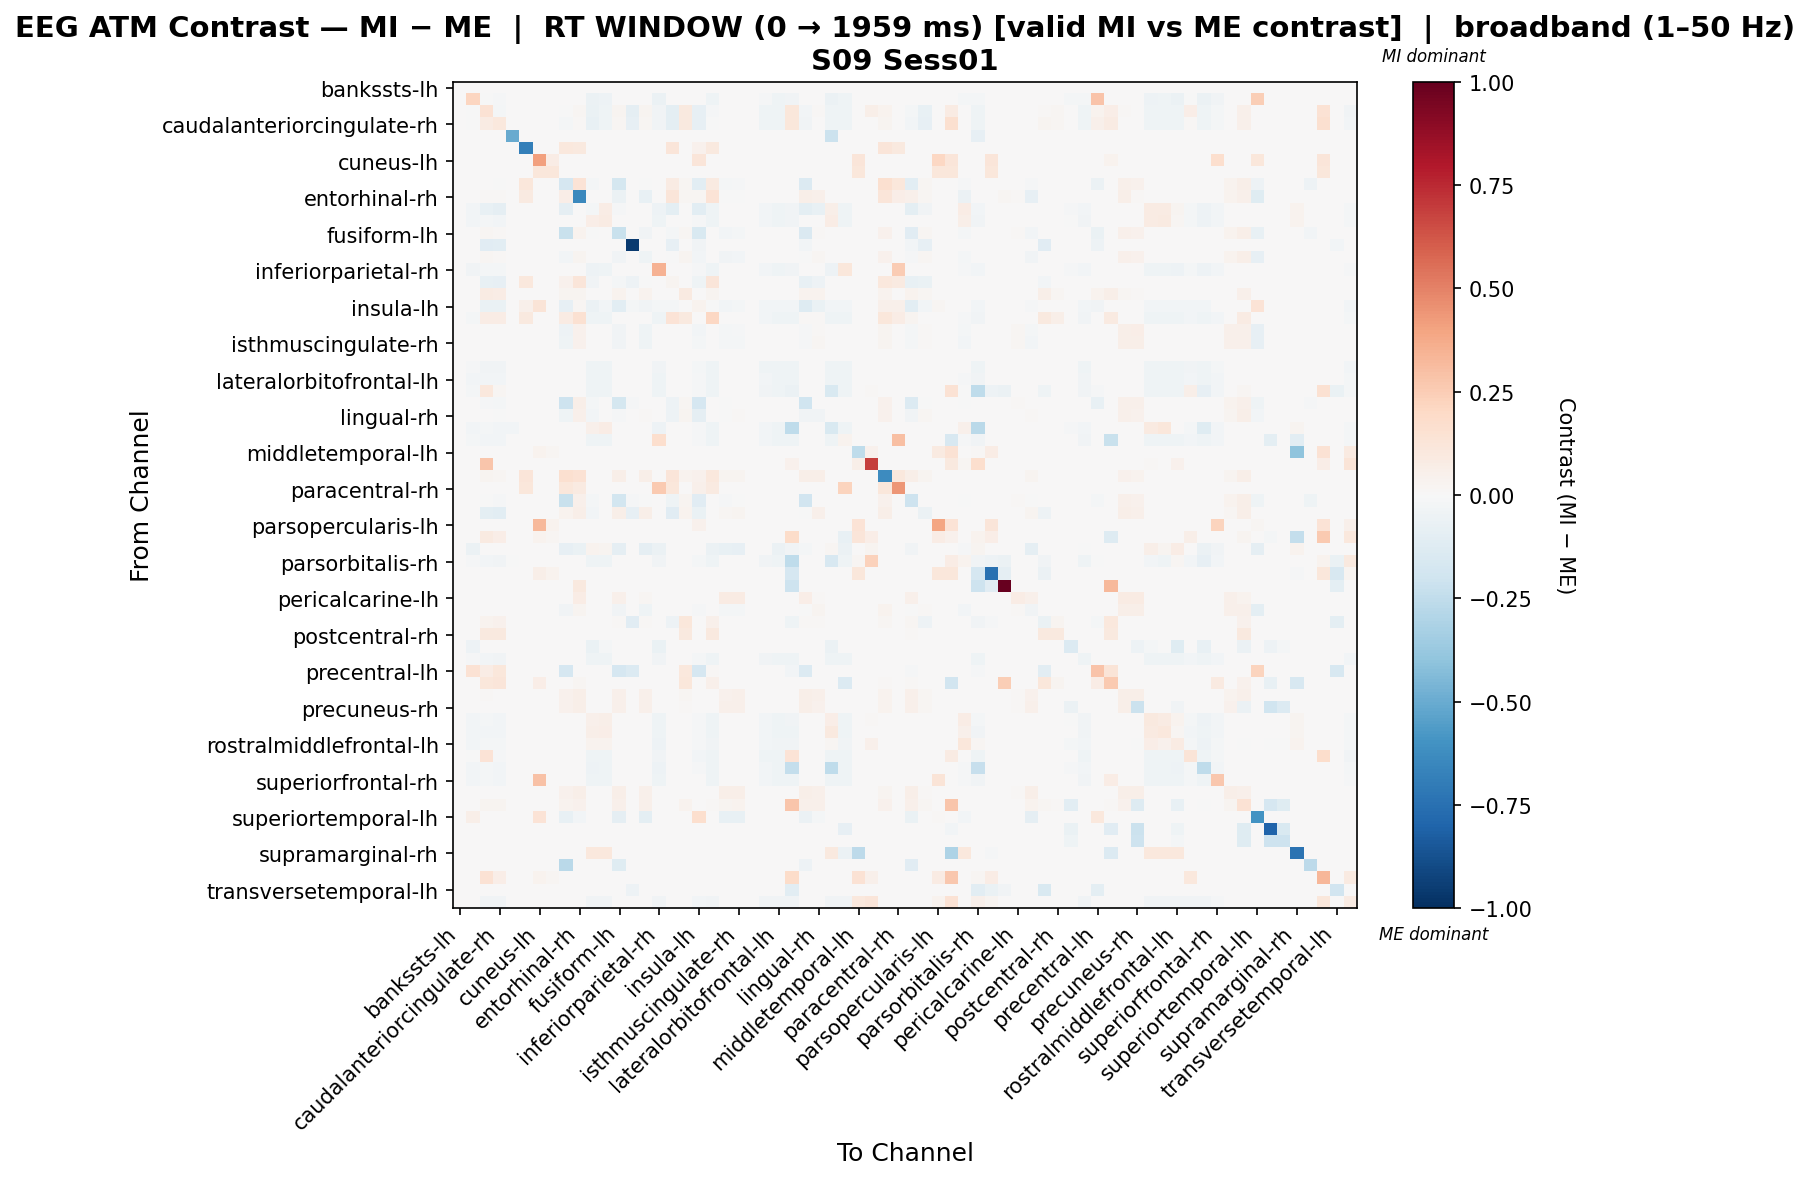

The table this chart was drawn from, first rows:
, bankssts-lh, bankssts-rh, caudalanteriorcingulate-lh, caudalanteriorcingulate-rh, caudalmiddlefrontal-lh, caudalmiddlefrontal-rh, cuneus-lh, cuneus-rh, entorhinal-lh, entorhinal-rh, frontalpole-lh, frontalpole-rh, fusiform-lh, fusiform-rh, inferiorparietal-lh, inferiorparietal-rh, inferiortemporal-lh, inferiortemporal-rh, insula-lh, insula-rh, isthmuscingulate-lh, isthmuscingulate-rh, lateraloccipital-lh
bankssts-lh, 0.0, 0.0, 0.0, 0.0, 0.0, 0.0, 0.0, 0.0, 0.0, 0.0, 0.0, 0.0, 0.0, 0.0, 0.0, 0.0, 0.0, 0.0, 0.0, 0.0, 0.0, 0.0, 0.0
bankssts-rh, 0.0, 0.2171, -0.004388, -0.009508, 0.0, 0.0, 0.0, 0.0, 0.0, 0.0, -0.0607, -0.05046, 0.0, 0.0, 0.0, -0.0607, 0.0, 0.0, 0.0, -0.04096, 0.0, 0.0, 0.0
caudalanteriorcingulate-lh, 0.0, -0.002863, 0.1412, -0.01978, 0.0, 0.0, 0.0, 0.0, -0.00571, 0.02067, -0.06942, -0.0408, 0.02667, -0.08706, 0.02667, -0.03579, -0.0978, 0.09401, -0.08278, -0.00813, 0.0, 0.0, 0.0
caudalanteriorcingulate-rh, 0.0, -0.007077, 0.08145, 0.1037, 0.0, 0.0, 0.0, 0.0, -0.01678, 0.01472, -0.07467, -0.04118, 0.02134, -0.0797, 0.02134, -0.03667, -0.1005, 0.09568, -0.08425, -0.00511, 0.0, 0.0, 0.0
caudalmiddlefrontal-lh, 0.0, 0.0, 0.0, 0.0, -0.5046, 0.0, 0.0, 0.0, 0.0, 0.0, 0.0, 0.0, 0.0, 0.0, 0.0, 0.0, 0.0, 0.0, 0.0, 0.0, 0.0, 0.0, 0.0
caudalmiddlefrontal-rh, 0.0, 0.0, 0.0, 0.0, 0.0, -0.687, 0.0, 0.0, 0.1065, 0.09881, 0.0, 0.0, 0.0, 0.0, 0.0, 0.0, 0.1204, 0.0, 0.04323, 0.09881, 0.0, 0.0, 0.0
cuneus-lh, 0.0, 0.0, 0.0, 0.0, 0.0, 0.0, 0.4073, 0.0734, 0.0, 0.0, 0.0, 0.0, 0.0, 0.0, 0.0, 0.0, 0.0, 0.0, 0.1204, 0.0, 0.0, 0.0, 0.0
cuneus-rh, 0.0, 0.0, 0.0, 0.0, 0.0, 0.0, 0.1153, 0.1153, 0.0, 0.0, 0.0, 0.0, 0.0, 0.0, 0.0, 0.0, 0.0, 0.0, 0.0, 0.0, 0.0, 0.0, 0.0
entorhinal-lh, 0.0, 0.0, 0.003619, -0.005414, 0.0, 0.1161, 0.0, 0.0, -0.167, 0.1389, -0.02076, 0.0, -0.1733, 0.0, -0.006037, 0.0, 0.08286, 0.02316, -0.1036, 0.09218, -0.0209, -0.01343, 0.0
entorhinal-rh, 0.0, 0.0, 0.01275, 0.007912, 0.0, 0.08808, 0.0, 0.0, 0.06842, -0.6445, 0.0, 0.0, -0.06109, 0.0, -0.07046, 0.0, 0.1214, 0.01934, 0.02002, 0.1401, -0.002965, -0.007635, 0.0
frontalpole-lh, 0.0, -0.03069, -0.07577, -0.0907, 0.0, 0.0, 0.0, 0.0, -0.09136, 0.0, -0.01883, 0.07242, -0.009877, 0.0, 0.0, -0.05065, -0.0963, 0.0, -0.1089, -0.03993, 0.0, 0.0, 0.0
frontalpole-rh, 0.0, -0.02669, -0.0231, -0.02589, 0.0, 0.0, 0.0, 0.0, 0.0, 0.0, 0.06776, 0.08297, 0.0, 0.0, 0.0, -0.04501, 0.0, 0.0, -0.01354, -0.04302, 0.0, 0.0, 0.0
fusiform-lh, 0.0, 0.0, 0.01636, 0.01162, 0.0, 0.0, 0.0, 0.0, -0.2248, 0.03279, -0.001378, 0.0, -0.2209, 0.0, -0.0318, 0.0, -0.01585, 0.02281, -0.1536, 0.0004304, -0.02654, -0.01913, 0.0
fusiform-rh, 0.0, 0.0, -0.1109, -0.105, 0.0, 0.0, 0.0, 0.0, 0.0, 0.0, 0.0, 0.0, 0.0, -0.9538, 0.0, 0.0, -0.08281, 0.0, -0.03401, 0.0, 0.0, 0.0, 0.0
inferiorparietal-lh, 0.0, 0.0, 0.0177, 0.01258, 0.0, 0.0, 0.0, 0.0, -0.03108, 0.02886, 0.0, 0.0, -0.03457, 0.0, -0.04038, 0.0, -0.004579, 0.02469, -0.03053, 0.0004659, -0.03637, -0.02823, 0.0
inferiorparietal-rh, 0.0, -0.0323, -0.02023, -0.02296, 0.0, 0.0, 0.0, 0.0, 0.0, 0.0, -0.05409, -0.04475, 0.0, 0.0, 0.0, 0.3444, 0.0, 0.0, -0.0109, -0.03969, 0.0, 0.0, 0.0
inferiortemporal-lh, 0.0, 0.0, -0.07433, -0.07898, 0.0, 0.1065, 0.0, 0.0, 0.03912, 0.12, -0.03624, 0.0, -0.02323, -0.05017, -0.007433, 0.0, 0.03013, 0.0, -0.04216, 0.12, 0.0, 0.0, 0.0
inferiortemporal-rh, 0.0, 0.0, 0.07971, 0.0734, 0.0, 0.0, 0.0, 0.0, 0.02523, 0.02638, 0.0, 0.0, 0.03154, 0.0, 0.03154, 0.0, 0.0, 0.08831, 0.0, 0.0281, 0.0005735, 0.004014, 0.0
insula-lh, 0.0, 0.0, -0.06582, -0.06984, 0.0, 0.0476, 0.1287, 0.0, -0.08412, 0.02292, -0.05938, -0.02802, -0.1026, -0.01689, -0.03378, -0.02207, -0.01995, 0.0, 0.03352, -0.0051, -0.02493, -0.01769, 0.0
insula-rh, 0.0, -0.02289, 0.07383, 0.07087, 0.0, 0.09654, 0.0, 0.0, 0.08191, 0.1521, -0.04535, -0.04535, 0.006026, 0.0, 0.006026, -0.04238, 0.1331, 0.09842, 0.00753, 0.2032, 0.0, 0.0, 0.0
isthmuscingulate-lh, 0.0, 0.0, 0.0, 0.0, 0.0, 0.0, 0.0, 0.0, -0.04798, 0.04534, 0.0, 0.0, -0.03257, 0.0, -0.04092, 0.0, 0.0, 0.0, -0.02716, 0.0, -0.02071, -0.01351, 0.0
isthmuscingulate-rh, 0.0, 0.0, 0.0, 0.0, 0.0, 0.0, 0.0, 0.0, -0.04552, 0.04182, 0.0, 0.0, -0.03219, 0.0, -0.03996, 0.0, 0.0, 0.002988, -0.02019, 0.0, -0.02199, -0.01803, 0.0
lateraloccipital-lh, 0.0, 0.0, 0.0, 0.0, 0.0, 0.0, 0.0, 0.0, 0.0, 0.0, 0.0, 0.0, 0.0, 0.0, 0.0, 0.0, 0.0, 0.0, 0.0, 0.0, 0.0, 0.0, 0.0
lateraloccipital-rh, 0.0, -0.01011, -0.03449, -0.03865, 0.0, 0.0, 0.0, 0.0, 0.0, 0.0, -0.04162, -0.04162, 0.0, 0.0, 0.0, -0.03746, 0.0, 0.0, -0.02022, -0.04162, 0.0, 0.0, 0.0
lateralorbitofrontal-lh, 0.0, -0.02346, -0.0243, -0.02724, 0.0, 0.0, 0.0, 0.0, 0.0, 0.0, -0.04567, -0.04567, 0.0, 0.0, 0.0, -0.04274, 0.0, 0.0, -0.01425, -0.04525, 0.0, 0.0, 0.0
lateralorbitofrontal-rh, 0.0, -0.01972, 0.1056, 0.02306, 0.0, 0.0, 0.0, 0.0, 0.0, 0.0, -0.04402, -0.04402, 0.0, 0.0, 0.0, -0.04081, 0.0, 0.0, -0.01559, -0.04402, 0.0, 0.0, 0.0
lingual-lh, 0.0, 0.0, -0.009254, -0.01669, 0.0, 0.0, 0.0, 0.0, -0.2089, 0.0564, -0.0224, 0.0, -0.1755, -0.01091, 0.001461, 0.0, -0.04709, 0.02281, -0.1662, 0.001244, -0.005907, 0.00175, 0.0
lingual-rh, 0.0, 0.0, 0.005455, -0.004968, 0.0, 0.0, 0.0, 0.0, -0.04572, 0.05358, -0.02967, 0.0, -0.008983, 0.0, 0.009031, 0.0, -0.05192, 0.02516, -0.08795, 0.0009318, -0.004473, 0.007859, 0.0
medialorbitofrontal-lh, 0.0, -0.03105, -0.0217, -0.02432, -0.03021, 0.0, 0.0, 0.0, 0.0, 0.0, 0.04822, 0.07167, 0.0, 0.0, 0.0, -0.04939, 0.0, 0.0, -0.01272, -0.04041, 0.0, 0.0, 0.0
medialorbitofrontal-rh, 0.0, -0.02262, -0.02475, -0.02774, 0.0, 0.0, 0.0, 0.0, 0.0, 0.0, -0.04524, -0.04524, 0.0, 0.0, 0.0, 0.1695, 0.0, 0.0, -0.01451, -0.04524, 0.0, 0.0, 0.0
middletemporal-lh, 0.0, 0.0, 0.0, 0.0, 0.0, 0.0, 0.03845, 0.02218, 0.0, 0.0, 0.0, 0.0, 0.0, 0.0, 0.0, 0.0, 0.0, 0.0, 0.0, 0.0, 0.0, 0.0, 0.0
middletemporal-rh, 0.0, 0.0, 0.2792, 0.0, 0.0, 0.0, 0.0, 0.0, 0.0, 0.0, 0.0, 0.0, 0.0, 0.0, 0.0, 0.0, 0.0, 0.0, 0.0, 0.0, 0.0, 0.0, 0.0
paracentral-lh, 0.0, 0.0, 0.0253, 0.01925, 0.0, 0.1194, 0.0, 0.0, 0.1573, 0.1474, 0.0, 0.0, 0.055, 0.0, 0.055, 0.0, 0.1194, 0.03355, 0.04398, 0.1023, 0.0253, 0.0286, 0.0
paracentral-rh, 0.0, 0.0, 0.0, 0.0, 0.0, 0.1153, 0.0, 0.0, 0.1153, 0.09011, 0.0, 0.0, 0.0, 0.0, 0.0, 0.2594, 0.1153, 0.0, 0.05046, 0.09011, 0.0, 0.0, 0.0
parahippocampal-lh, 0.0, 0.0, -0.003319, -0.01062, 0.0, 0.0, 0.0, 0.0, -0.2201, 0.05048, -0.02201, 0.0, -0.1873, -0.009028, -0.001369, 0.0, -0.04458, 0.02649, -0.1124, 0.005299, -0.01187, -0.00435, 0.0
parahippocampal-rh, 0.0, 0.0, -0.09459, -0.1078, 0.0, 0.0, 0.0, 0.0, 0.03666, 0.05544, -0.02347, 0.0, 0.05544, -0.0845, 0.05544, 0.0, -0.1127, 0.03615, -0.06259, 0.0, 0.01928, 0.02651, 0.0
parsopercularis-lh, 0.0, 0.0, 0.0, 0.0, 0.0, 0.0, 0.3208, 0.0346, 0.0, 0.0, 0.0, 0.0, 0.0, 0.0, 0.0, 0.0, 0.0, 0.0, 0.04514, 0.0, 0.0, 0.0, 0.0
parsopercularis-rh, 0.0, 0.0, 0.09252, 0.06729, 0.0, 0.0, 0.0326, 0.01881, 0.0, 0.0, 0.0, 0.0, 0.0, 0.0, 0.0, 0.0, 0.0, 0.0, 0.0, 0.0, 0.0, 0.0, 0.0
parsorbitalis-lh, 0.0, -0.05674, 0.0, 0.0, 0.0, 0.0, 0.0, 0.0, -0.0791, -0.06262, 0.03749, 0.02456, -0.09228, 0.0, -0.09228, -0.05674, 0.0, 0.0, 0.0, -0.05674, -0.0725, -0.0791, 0.0
parsorbitalis-rh, 0.0, -0.01473, -0.03051, -0.03419, -0.004235, 0.0, 0.0, 0.0, 0.0, 0.0, -0.04261, -0.04261, 0.0, 0.0, 0.0, -0.03892, 0.0, 0.0, -0.01788, -0.04261, 0.0, 0.0, 0.0
parstriangularis-lh, 0.0, 0.0, 0.0, 0.0, 0.0, 0.0, 0.05964, 0.03441, 0.0, 0.0, 0.0, 0.0, 0.0, 0.0, 0.0, 0.0, 0.0, 0.0, 0.0, 0.0, 0.0, 0.0, 0.0
parstriangularis-rh, 0.0, 0.0, 0.0, 0.0, 0.0, 0.0, 0.0, 0.0, 0.0, 0.09499, 0.0, 0.0, 0.0, 0.0, 0.0, 0.0, 0.0, 0.0, 0.0, 0.0, 0.0, 0.0, 0.0
pericalcarine-lh, 0.0, 0.0, 0.0, 0.0, 0.0, 0.0, 0.0, 0.0, 0.0, 0.07511, 0.0, 0.0, 0.05097, 0.0, 0.01609, 0.0, 0.0, 0.0, 0.0, 0.0, 0.08047, 0.08047, 0.0
pericalcarine-rh, 0.0, 0.0, 0.0, 0.0, 0.0, 0.0, 0.0, 0.0, -0.03365, 0.02555, 0.0, 0.0, -0.03616, 0.0, -0.04609, 0.0, 0.0, 0.004923, -0.0144, 0.0, -0.02066, -0.01888, 0.0
postcentral-lh, 0.0, 0.0, 0.03457, 0.04063, 0.0, 0.0, 0.0, 0.0, 0.0, 0.0, 0.0, 0.0, 0.008208, -0.1166, 0.008208, 0.0, -0.04848, 0.1118, 0.0, 0.05027, 0.0, 0.0, 0.0
postcentral-rh, 0.0, 0.0, 0.09959, 0.09959, 0.0, 0.0, 0.0, 0.0, 0.0, 0.0, 0.0, 0.0, 0.0, 0.0, 0.0, 0.0, 0.0, 0.09959, 0.0, 0.09959, 0.0, 0.0, 0.0
posteriorcingulate-lh, 0.0, -0.05071, 0.0, 0.0, 0.0, 0.0, 0.0, 0.0, 0.0, 0.0, -0.06826, -0.02145, 0.0, 0.0, 0.0, -0.07021, 0.0, 0.0, 0.0, 0.0, 0.0, 0.0, 0.0
posteriorcingulate-rh, 0.0, -0.01473, -0.03051, -0.03419, 0.0, 0.0, 0.0, 0.0, 0.0, 0.0, -0.04261, -0.04261, 0.0, 0.0, 0.0, -0.03892, 0.0, 0.0, -0.01788, -0.04261, 0.0, 0.0, 0.0
precentral-lh, 0.0, 0.1446, 0.07748, 0.1163, 0.0, 0.0, 0.0, 0.0, -0.1664, 0.0, 0.0, 0.0, -0.1664, -0.1352, 0.0, 0.0, 0.0, 0.104, -0.1664, 0.008815, 0.0, 0.0, 0.0
precentral-rh, 0.0, 0.0, 0.113, 0.1227, 0.0, 0.0, 0.06599, 0.0, 0.0, 0.01941, 0.0, 0.0, 0.001077, 0.0, 0.001077, 0.0, 0.0, 0.1098, 0.0, 0.05168, 0.0, 0.0, 0.0
precuneus-lh, 0.0, 0.0, 0.008817, 0.003712, 0.0, 0.0, 0.0, 0.0, 0.04316, 0.05847, 0.0, 0.0, 0.05429, 0.0, 0.04826, 0.0, 0.0, 0.01578, 0.0, 0.0, 0.04594, 0.04872, 0.0
precuneus-rh, 0.0, 0.0, 0.004055, 0.0, 0.0, 0.0, 0.0, 0.0, 0.04156, 0.05627, 0.0, 0.0, 0.05373, 0.0, 0.04714, 0.0, 0.0, 0.01166, 0.0, 0.0, 0.05069, 0.05373, 0.0
rostralanteriorcingulate-lh, 0.0, -0.02641, -0.02321, -0.02601, 0.0, 0.0, 0.0, 0.0, 0.0, 0.0, 0.05456, 0.06079, 0.0, 0.0, 0.0, -0.04481, 0.0, 0.0, -0.0136, -0.04321, 0.0, 0.0, 0.0
rostralanteriorcingulate-rh, 0.0, -0.02376, -0.02418, -0.02709, 0.0, 0.0, 0.0, 0.0, 0.0, 0.0, 0.05705, 0.06893, 0.0, 0.0, 0.0, -0.04294, 0.0, 0.0, -0.01417, -0.04502, 0.0, 0.0, 0.0
rostralmiddlefrontal-lh, 0.0, -0.02907, -0.02032, -0.02277, 0.0, 0.0, 0.0, 0.0, 0.0, 0.0, 0.0359, 0.03241, 0.0, 0.0, 0.0, -0.04869, 0.0, 0.0, -0.01191, -0.03783, 0.0, 0.0, 0.0
rostralmiddlefrontal-rh, 0.0, -0.002186, 0.1336, -0.01398, 0.0, 0.0, 0.0, 0.0, 0.0, 0.0, -0.04081, -0.04081, 0.0, 0.0, 0.0, -0.03571, 0.0, 0.0, -0.02478, -0.04081, 0.0, 0.0, 0.0
superiorfrontal-lh, 0.0, -0.03043, -0.02127, -0.02383, 0.0, 0.0, 0.0, 0.0, 0.0, 0.0, -0.05317, -0.04437, 0.0, 0.0, 0.0, -0.05097, 0.0, 0.0, -0.01247, -0.0396, 0.0, 0.0, 0.0
superiorfrontal-rh, 0.0, -0.02993, -0.01924, -0.02423, 0.0, 0.0, 0.2898, 0.0, 0.0, 0.0, -0.04561, -0.04561, 0.0, 0.0, 0.0, -0.04561, 0.0, 0.0, 0.0008197, -0.04561, 0.0, 0.0, 0.0
superiorparietal-lh, 0.0, 0.0, 0.0, 0.0, 0.0, 0.0, 0.0, 0.0, 0.03972, 0.05705, 0.0, 0.0, 0.05705, 0.0, 0.04767, 0.0, 0.0, 0.0, 0.0, 0.0, 0.05705, 0.05705, 0.0
superiorparietal-rh, 0.0, 0.0, 0.02859, 0.0244, 0.0, 0.0, 0.0, 0.0, 0.03888, 0.04651, 0.0, 0.0, 0.04994, 0.0, 0.04727, 0.0, 0.0, 0.03431, 0.0, 0.01449, 0.02935, 0.03164, 0.0
... 8 more rows
